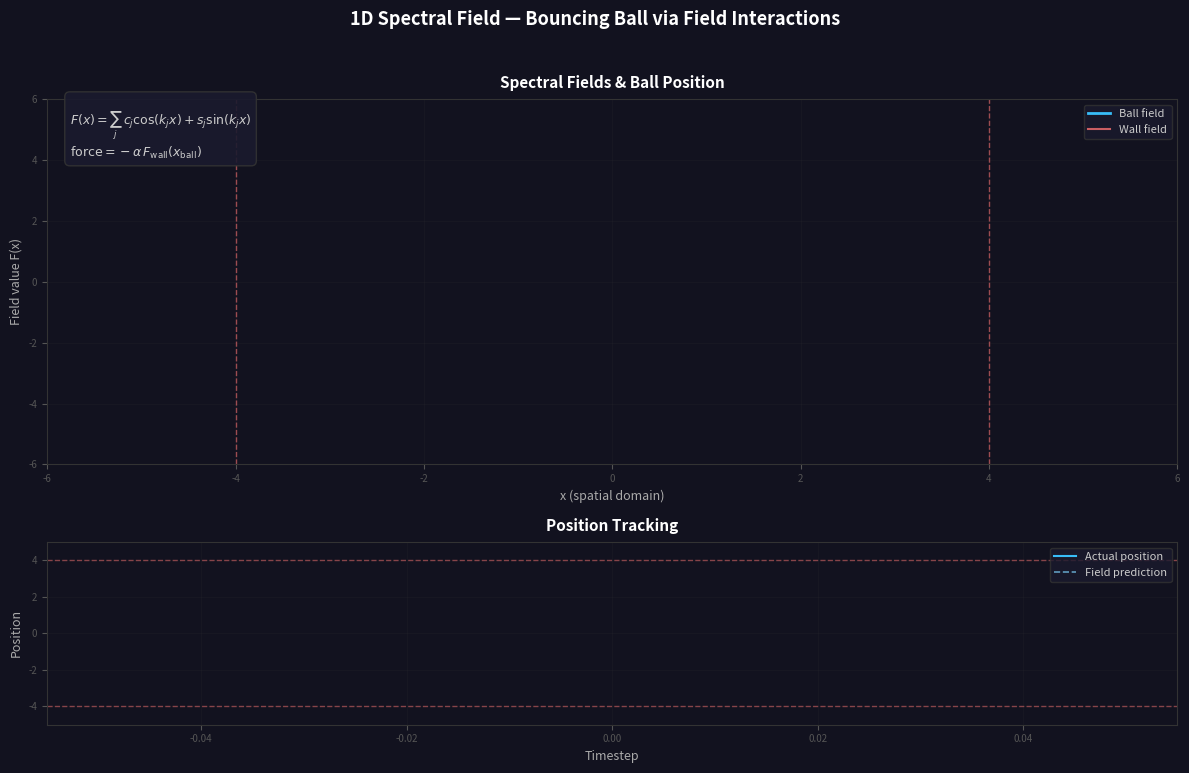

Reproduce this figure in Python.
"""
1D Spectral Field Visualization — Bouncing Ball
=================================================
Demonstrates the SE(3) spectral field mechanism from src/se3_field.py in a
simplified 1D setting.  A ball bounces between two walls, with the bounce
emerging entirely from the wall spectral field — no hardcoded collision logic.

1D simplification of se3_field.py (lines 290-343):
  - K=8 spectral components (matching the real field)
  - Cosine + sine basis (real + imaginary channels)
  - Scalar positions instead of 3D vectors
  - No quaternion/orientation component
  - Same coefficient update rule

Interaction mechanism:
  A single wall field is updated at both wall positions each step, creating
  a field with two peaks: F_wall(-4) = -4, F_wall(4) = +4.
  The ball experiences force:
      force = -alpha * F_wall(x_ball)
  The field's odd symmetry creates a restoring force toward the center.
  Removing the wall field = ball flies away freely.

Usage:
    python training/spectral_field_viz.py              # runs until window closed
    python training/spectral_field_viz.py --save out.gif --frames 600  # save GIF
"""

from __future__ import annotations

import argparse
import itertools
from collections import deque
from pathlib import Path

import numpy as np
import matplotlib
import matplotlib.pyplot as plt
from matplotlib.animation import FuncAnimation

# ── constants ────────────────────────────────────────────────────────────────

COEFF_CLIP = 10.0  # matches se3_field.py

# Style (matching training/scenario_visualizer.py)
BG_COLOR = '#12121f'
BALL_COLOR = '#38bdf8'
BALL_PRED_COLOR = '#7dd3fc'
WALL_COLOR = '#f87171'
GRID_COLOR = '#444'
GRID_ALPHA = 0.15
LABEL_COLOR = '#aaa'
TITLE_COLOR = 'white'


# ── SpectralField1D ─────────────────────────────────────────────────────────

class SpectralField1D:
    """1D spectral field with cos+sin basis (simplified from SE3Encoder).

    Basis: [cos(k_0*x), ..., cos(k_{K-1}*x), sin(k_0*x), ..., sin(k_{K-1}*x)]
    This mirrors the real/imaginary channels in se3_field.py.
    """

    def __init__(self, K: int, frequencies: np.ndarray, lr: float):
        self.K = K
        self.k = np.asarray(frequencies, dtype=np.float64)  # (K,)
        self.lr = lr
        self.c = np.zeros(2 * K, dtype=np.float64)          # [cos_coeffs | sin_coeffs]

    def _basis(self, x: float) -> np.ndarray:
        """Evaluate basis functions at a single point."""
        return np.concatenate([np.cos(self.k * x), np.sin(self.k * x)])

    def evaluate(self, x_domain: np.ndarray) -> np.ndarray:
        """Field value across a spatial domain."""
        cos_b = np.cos(self.k[None, :] * x_domain[:, None])
        sin_b = np.sin(self.k[None, :] * x_domain[:, None])
        basis = np.concatenate([cos_b, sin_b], axis=1)
        return basis @ self.c

    def predict(self, x: float) -> float:
        """Field value at a single point."""
        return float(self.c @ self._basis(x))

    def update(self, x: float) -> None:
        """One step of the coefficient update rule (mirrors se3_field.py)."""
        basis = self._basis(x)
        residual = x - float(self.c @ basis)
        self.c += self.lr * basis * residual
        np.clip(self.c, -COEFF_CLIP, COEFF_CLIP, out=self.c)


# ── animation ────────────────────────────────────────────────────────────────

def create_animation(K: int, frequencies: np.ndarray, alpha: float,
                     dt: float, ball_v0: float, wall_left: float,
                     wall_right: float, wall_warmup: int,
                     interval: int, max_frames: int | None):
    """Build a live-simulation FuncAnimation.

    If max_frames is None, runs indefinitely until the window is closed.
    """
    x_domain = np.linspace(-6, 6, 500)
    window = 300  # rolling time-series window

    # ── simulation state (mutated in-place by update closure) ────────────
    wall_field = SpectralField1D(K, frequencies, 0.15)
    ball_field = SpectralField1D(K, frequencies, 0.15)

    # Warm up wall field at both positions
    for _ in range(wall_warmup):
        wall_field.update(wall_left)
        wall_field.update(wall_right)

    state = {'x': 0.0, 'v': ball_v0, 't': 0}
    history_x = deque(maxlen=window)
    history_pred = deque(maxlen=window)
    history_t = deque(maxlen=window)

    # Pre-compute basis matrix for field evaluation (doesn't change)
    cos_basis = np.cos(frequencies[None, :] * x_domain[:, None])
    sin_basis = np.sin(frequencies[None, :] * x_domain[:, None])
    full_basis = np.concatenate([cos_basis, sin_basis], axis=1)

    # ── figure setup ─────────────────────────────────────────────────────
    fig, (ax_field, ax_track) = plt.subplots(
        2, 1, figsize=(12, 8), gridspec_kw={'height_ratios': [2, 1]})
    fig.patch.set_facecolor(BG_COLOR)
    fig.suptitle('1D Spectral Field — Bouncing Ball via Field Interactions',
                 color=TITLE_COLOR, fontsize=13, fontweight='bold', y=0.96)

    for ax in (ax_field, ax_track):
        ax.set_facecolor(BG_COLOR)
        ax.tick_params(colors='#555', labelsize=7)
        for spine in ax.spines.values():
            spine.set_color('#333')
        ax.grid(True, color=GRID_COLOR, alpha=GRID_ALPHA, linewidth=0.5)

    # ── top panel ────────────────────────────────────────────────────────
    ax_field.set_xlim(-6, 6)
    ax_field.set_ylim(-6, 6)
    ax_field.set_xlabel('x (spatial domain)', color=LABEL_COLOR, fontsize=9)
    ax_field.set_ylabel('Field value F(x)', color=LABEL_COLOR, fontsize=9)
    ax_field.set_title('Spectral Fields & Ball Position', color=TITLE_COLOR,
                       fontsize=11, fontweight='bold', pad=8)

    ax_field.axvline(wall_left, color=WALL_COLOR, ls='--', lw=1, alpha=0.6)
    ax_field.axvline(wall_right, color=WALL_COLOR, ls='--', lw=1, alpha=0.6)

    line_ball_field, = ax_field.plot([], [], color=BALL_COLOR, lw=2,
                                     label='Ball field', zorder=3)
    line_wall_field, = ax_field.plot([], [], color=WALL_COLOR, lw=1.5,
                                     alpha=0.8, label='Wall field')

    ball_dot, = ax_field.plot([], [], 'o', color=BALL_COLOR, markersize=12,
                               zorder=5, markeredgecolor='white',
                               markeredgewidth=1.5)
    pred_marker, = ax_field.plot([], [], 's', color=BALL_PRED_COLOR,
                                  markersize=8, zorder=4, alpha=0.8,
                                  markeredgecolor='white', markeredgewidth=1)

    eq_text = (r'$F(x) = \sum_j\, c_j \cos(k_j x) + s_j \sin(k_j x)$'
               '\n'
               r'$\mathrm{force} = -\alpha\, F_{\mathrm{wall}}(x_{\mathrm{ball}})$')
    ax_field.text(0.02, 0.97, eq_text, transform=ax_field.transAxes,
                  color='#ccc', fontsize=9, verticalalignment='top',
                  bbox=dict(boxstyle='round,pad=0.4', facecolor='#1a1a2e',
                            edgecolor='#333', alpha=0.9))

    ax_field.legend(loc='upper right', fontsize=8, facecolor='#1a1a2e',
                    edgecolor='#333', labelcolor='#ccc')

    # ── bottom panel ─────────────────────────────────────────────────────
    ax_track.set_ylim(wall_left - 1, wall_right + 1)
    ax_track.set_xlabel('Timestep', color=LABEL_COLOR, fontsize=9)
    ax_track.set_ylabel('Position', color=LABEL_COLOR, fontsize=9)
    ax_track.set_title('Position Tracking', color=TITLE_COLOR,
                       fontsize=11, fontweight='bold', pad=8)
    ax_track.axhline(wall_left, color=WALL_COLOR, ls='--', lw=1, alpha=0.5)
    ax_track.axhline(wall_right, color=WALL_COLOR, ls='--', lw=1, alpha=0.5)

    line_actual, = ax_track.plot([], [], color=BALL_COLOR, lw=1.5,
                                  label='Actual position')
    line_pred, = ax_track.plot([], [], color=BALL_PRED_COLOR, lw=1.2,
                                ls='--', alpha=0.7, label='Field prediction')

    ax_track.legend(loc='upper right', fontsize=8, facecolor='#1a1a2e',
                    edgecolor='#333', labelcolor='#ccc')

    frame_text = ax_field.text(0.98, 0.02, '', transform=ax_field.transAxes,
                                color='#555', fontsize=8,
                                horizontalalignment='right')

    fig.tight_layout(rect=[0, 0, 1, 0.94])

    # ── animation callbacks ──────────────────────────────────────────────

    def init():
        line_ball_field.set_data([], [])
        line_wall_field.set_data([], [])
        ball_dot.set_data([], [])
        pred_marker.set_data([], [])
        line_actual.set_data([], [])
        line_pred.set_data([], [])
        frame_text.set_text('')
        return (line_ball_field, line_wall_field, ball_dot, pred_marker,
                line_actual, line_pred, frame_text)

    def step(_frame):
        # ── simulate one step ────────────────────────────────────────
        bx = state['x']
        bv = state['v']
        t = state['t']

        pred = ball_field.predict(bx)
        history_x.append(bx)
        history_pred.append(pred)
        history_t.append(t)

        # Force from wall field
        force = -alpha * wall_field.predict(bx)
        bv += force * dt
        bx += bv * dt

        # Update fields (no reset)
        ball_field.update(bx)
        wall_field.update(wall_left)
        wall_field.update(wall_right)

        state['x'] = bx
        state['v'] = bv
        state['t'] = t + 1

        # ── draw top panel ───────────────────────────────────────────
        line_wall_field.set_data(x_domain, full_basis @ wall_field.c)
        line_ball_field.set_data(x_domain, full_basis @ ball_field.c)
        ball_dot.set_data([bx], [0])
        pred_marker.set_data([bx], [pred])
        frame_text.set_text(f't={t}')

        # ── draw bottom panel ────────────────────────────────────────
        ts = np.array(history_t)
        line_actual.set_data(ts, np.array(history_x))
        line_pred.set_data(ts, np.array(history_pred))

        if len(ts) > 1:
            ax_track.set_xlim(ts[0], ts[-1] + 1)

        return (line_ball_field, line_wall_field, ball_dot, pred_marker,
                line_actual, line_pred, frame_text)

    frames = range(max_frames) if max_frames is not None else itertools.count()
    anim = FuncAnimation(fig, step, frames=frames, init_func=init,
                         interval=interval, blit=True, repeat=False)
    return fig, anim


# ── main ─────────────────────────────────────────────────────────────────────

def main():
    parser = argparse.ArgumentParser(
        description='1D Spectral Field Visualization — Bouncing Ball')
    parser.add_argument('--save', type=str, default=None,
                        help='Save animation to file (e.g. out.gif)')
    parser.add_argument('--K', type=int, default=8,
                        help='Number of spectral components (default: 8)')
    parser.add_argument('--alpha', type=float, default=0.12,
                        help='Force coupling strength (default: 0.12)')
    parser.add_argument('--frames', type=int, default=None,
                        help='Frame limit (default: infinite for display, '
                             'required for --save)')
    args = parser.parse_args()

    if args.save and args.frames is None:
        parser.error('--frames is required when using --save')

    K = args.K
    if K == 8:
        frequencies = np.array([0.3, 0.6, 1.0, 1.4, 1.9, 2.4, 3.0, 3.7])
    elif K == 4:
        frequencies = np.array([0.3, 0.7, 1.5, 2.5])
    else:
        frequencies = np.linspace(0.3, 3.7, K)

    if args.save:
        matplotlib.use('Agg')

    fig, anim = create_animation(
        K=K,
        frequencies=frequencies,
        alpha=args.alpha,
        dt=0.05,
        ball_v0=0.8,
        wall_left=-4.0,
        wall_right=4.0,
        wall_warmup=300,
        interval=50,
        max_frames=args.frames,
    )

    if args.save:
        save_path = Path(args.save)
        if save_path.suffix == '.gif':
            anim.save(str(save_path), writer='pillow', fps=20)
        else:
            anim.save(str(save_path), fps=20)
        print(f'Saved to {save_path}')
    else:
        plt.show()


if __name__ == '__main__':
    main()
